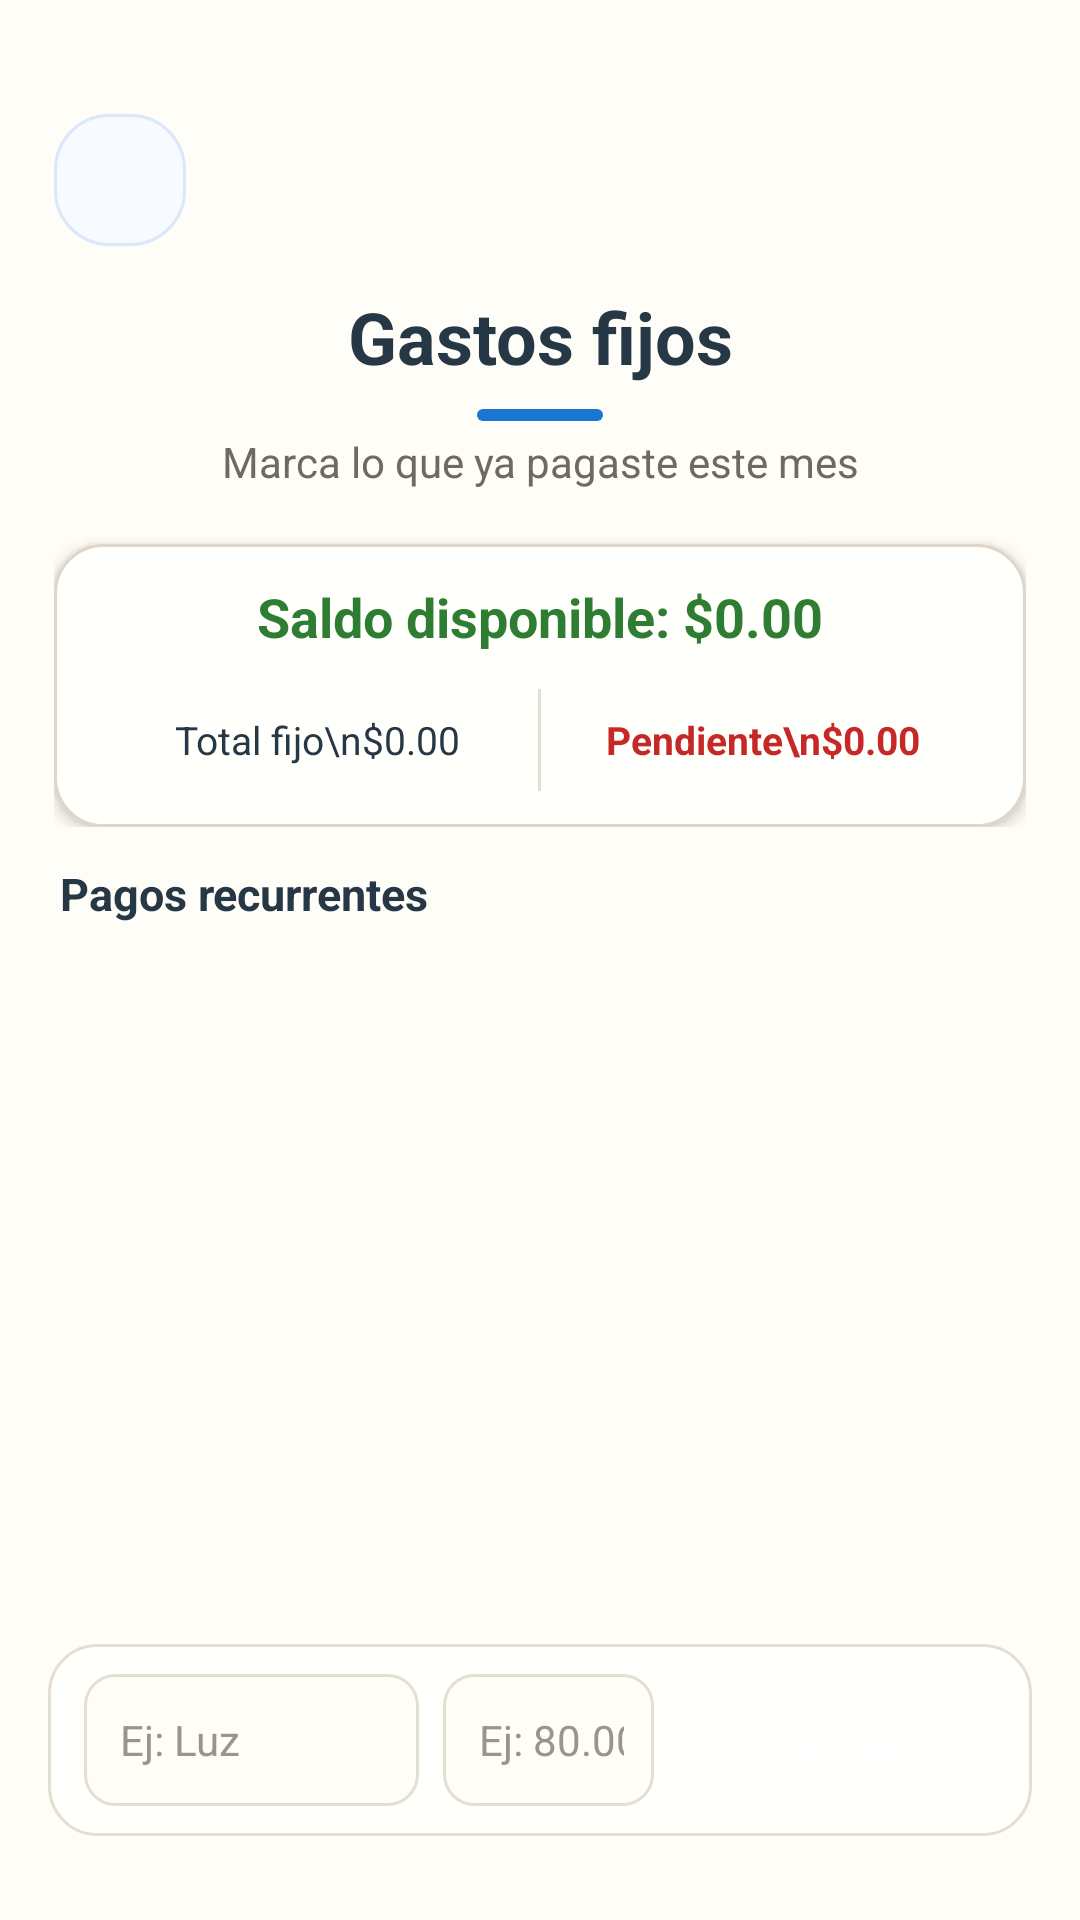

Here is an Android app screen rendered from its layout file. Give the layout XML and the strings, colors and styles it references.
<!-- AndroidManifest.xml: application theme Theme.ControlDeGastos -->
<!-- res/layout/activity_gastos_fijos.xml -->
<?xml version="1.0" encoding="utf-8"?>
<LinearLayout xmlns:android="http://schemas.android.com/apk/res/android"
    xmlns:app="http://schemas.android.com/apk/res-auto"
    android:layout_width="match_parent"
    android:layout_height="match_parent"
    android:background="#FFFDF7"
    android:orientation="vertical">

    <View
        android:layout_width="match_parent"
        android:layout_height="24dp"
        android:background="#FFFDF7" />

    <LinearLayout
        android:layout_width="match_parent"
        android:layout_height="wrap_content"
        android:orientation="vertical"
        android:paddingStart="18dp"
        android:paddingTop="14dp"
        android:paddingEnd="18dp"
        android:paddingBottom="12dp">

        <ImageButton
            android:id="@+id/btnAtras"
            android:layout_width="44dp"
            android:layout_height="44dp"
            android:background="@drawable/bg_back_button"
            android:clickable="true"
            android:contentDescription="Atrás"
            android:focusable="true"
            android:padding="9dp"
            android:scaleType="centerInside"
            android:src="@drawable/ic_back_custom" />

        <TextView
            android:id="@+id/textTituloFijos"
            android:layout_width="match_parent"
            android:layout_height="wrap_content"
            android:layout_marginTop="14dp"
            android:gravity="center"
            android:text="Gastos fijos"
            android:textColor="#263746"
            android:textSize="24sp"
            android:textStyle="bold" />

        <View
            android:layout_width="42dp"
            android:layout_height="4dp"
            android:layout_gravity="center_horizontal"
            android:layout_marginTop="8dp"
            android:background="@drawable/bg_fixed_title_accent" />

        <TextView
            android:layout_width="match_parent"
            android:layout_height="wrap_content"
            android:layout_marginTop="4dp"
            android:gravity="center"
            android:text="Marca lo que ya pagaste este mes"
            android:textColor="#6B6A63"
            android:textSize="14sp" />

        <LinearLayout
            android:layout_width="match_parent"
            android:layout_height="wrap_content"
            android:layout_marginTop="18dp"
            android:background="@drawable/bg_fixed_summary_card"
            android:elevation="3dp"
            android:orientation="vertical"
            android:paddingStart="14dp"
            android:paddingTop="12dp"
            android:paddingEnd="14dp"
            android:paddingBottom="12dp">

            <TextView
                android:id="@+id/txtSaldoFijos"
                android:layout_width="match_parent"
                android:layout_height="wrap_content"
                android:gravity="center"
                android:text="Saldo disponible: $0.00"
                android:textColor="#2E7D32"
                android:textSize="18sp"
                android:textStyle="bold" />

            <LinearLayout
                android:layout_width="match_parent"
                android:layout_height="wrap_content"
                android:layout_marginTop="12dp"
                android:gravity="center"
                android:orientation="horizontal">

                <TextView
                    android:id="@+id/txtTotalFijos"
                    android:layout_width="0dp"
                    android:layout_height="wrap_content"
                    android:layout_weight="1"
                    android:gravity="center"
                    android:text="Total fijo\n$0.00"
                    android:textColor="#263746"
                    android:textSize="13sp" />

                <View
                    android:layout_width="1dp"
                    android:layout_height="34dp"
                    android:background="#E5DED3" />

                <TextView
                    android:id="@+id/txtPendienteFijos"
                    android:layout_width="0dp"
                    android:layout_height="wrap_content"
                    android:layout_weight="1"
                    android:gravity="center"
                    android:text="Pendiente\n$0.00"
                    android:textColor="#C62828"
                    android:textSize="13sp"
                    android:textStyle="bold" />
            </LinearLayout>
        </LinearLayout>
    </LinearLayout>

    <TextView
        android:layout_width="match_parent"
        android:layout_height="wrap_content"
        android:paddingStart="20dp"
        android:paddingEnd="20dp"
        android:text="Pagos recurrentes"
        android:textColor="#263746"
        android:textSize="15sp"
        android:textStyle="bold" />

    <androidx.recyclerview.widget.RecyclerView
        android:id="@+id/recyclerViewFijos"
        android:layout_width="match_parent"
        android:layout_height="0dp"
        android:layout_weight="1"
        android:clipToPadding="false"
        android:paddingStart="10dp"
        android:paddingTop="8dp"
        android:paddingEnd="10dp"
        android:paddingBottom="8dp"
        android:scrollbars="vertical" />

    <LinearLayout
        android:layout_width="match_parent"
        android:layout_height="wrap_content"
        android:background="#FFFDF7"
        android:orientation="vertical"
        android:paddingStart="16dp"
        android:paddingTop="6dp"
        android:paddingEnd="16dp"
        android:paddingBottom="28dp">

        <LinearLayout
            android:layout_width="match_parent"
            android:layout_height="wrap_content"
            android:background="@drawable/bg_fixed_input_card"
            android:gravity="center_vertical"
            android:orientation="horizontal"
            android:paddingStart="12dp"
            android:paddingTop="10dp"
            android:paddingEnd="10dp"
            android:paddingBottom="10dp">

            <EditText
                android:id="@+id/edtNombreFijo"
                android:layout_width="0dp"
                android:layout_height="44dp"
                android:layout_weight="1.35"
                android:background="@drawable/bg_fixed_edit_text"
                android:hint="Ej: Luz"
                android:inputType="text"
                android:paddingStart="12dp"
                android:paddingEnd="10dp"
                android:singleLine="true"
                android:textColor="#263746"
                android:textColorHint="#9A958C"
                android:textSize="14sp" />

            <EditText
                android:id="@+id/edtMontoFijo"
                android:layout_width="0dp"
                android:layout_height="44dp"
                android:layout_marginStart="8dp"
                android:layout_weight="0.85"
                android:background="@drawable/bg_fixed_edit_text"
                android:hint="Ej: 80.00"
                android:inputType="numberDecimal"
                android:paddingStart="12dp"
                android:paddingEnd="10dp"
                android:singleLine="true"
                android:textColor="#263746"
                android:textColorHint="#9A958C"
                android:textSize="14sp" />

            <androidx.appcompat.widget.AppCompatButton
                android:id="@+id/btnAgregarFijo"
                android:layout_width="108dp"
                android:layout_height="44dp"
                android:layout_marginStart="8dp"
                android:background="@drawable/bg_button_primary"
                android:minWidth="0dp"
                android:minHeight="0dp"
                android:text="Agregar"
                android:textAllCaps="false"
                android:textColor="@android:color/white"
                android:textSize="13sp"
                android:textStyle="bold"
                app:backgroundTint="@null" />
        </LinearLayout>
    </LinearLayout>
</LinearLayout>
<!-- resources referenced by this layout -->
<resources>
  <!-- drawable bg_back_button (drawable) -->
  <?xml version="1.0" encoding="utf-8"?>
  <shape xmlns:android="http://schemas.android.com/apk/res/android">
      <solid android:color="#F7FAFF" />
      <corners android:radius="18dp" />
      <stroke
          android:width="1dp"
          android:color="#D9E8FA" />
  </shape>
  <!-- drawable bg_fixed_edit_text (drawable) -->
  <?xml version="1.0" encoding="utf-8"?>
  <shape xmlns:android="http://schemas.android.com/apk/res/android">
      <solid android:color="#FFFDF7" />
      <corners android:radius="10dp" />
      <stroke
          android:width="1dp"
          android:color="#E5DED3" />
  </shape>
  <!-- drawable bg_fixed_input_card (drawable) -->
  <?xml version="1.0" encoding="utf-8"?>
  <shape xmlns:android="http://schemas.android.com/apk/res/android">
      <solid android:color="#FFFFFB" />
      <corners android:radius="16dp" />
      <stroke
          android:width="1dp"
          android:color="#E5DED3" />
  </shape>
  <!-- drawable bg_fixed_summary_card (drawable) -->
  <?xml version="1.0" encoding="utf-8"?>
  <shape xmlns:android="http://schemas.android.com/apk/res/android">
      <solid android:color="#FFFFFB" />
      <corners android:radius="16dp" />
      <stroke
          android:width="1dp"
          android:color="#DED6CA" />
  </shape>
  <!-- drawable bg_fixed_title_accent (drawable) -->
  <?xml version="1.0" encoding="utf-8"?>
  <shape xmlns:android="http://schemas.android.com/apk/res/android">
      <solid android:color="#1976D2" />
      <corners android:radius="2dp" />
  </shape>
  <style name="Theme.ControlDeGastos" parent="Base.Theme.ControlDeGastos" />
  <style name="Base.Theme.ControlDeGastos" parent="Theme.Material3.DayNight.NoActionBar">
          
          
      </style>
</resources>
